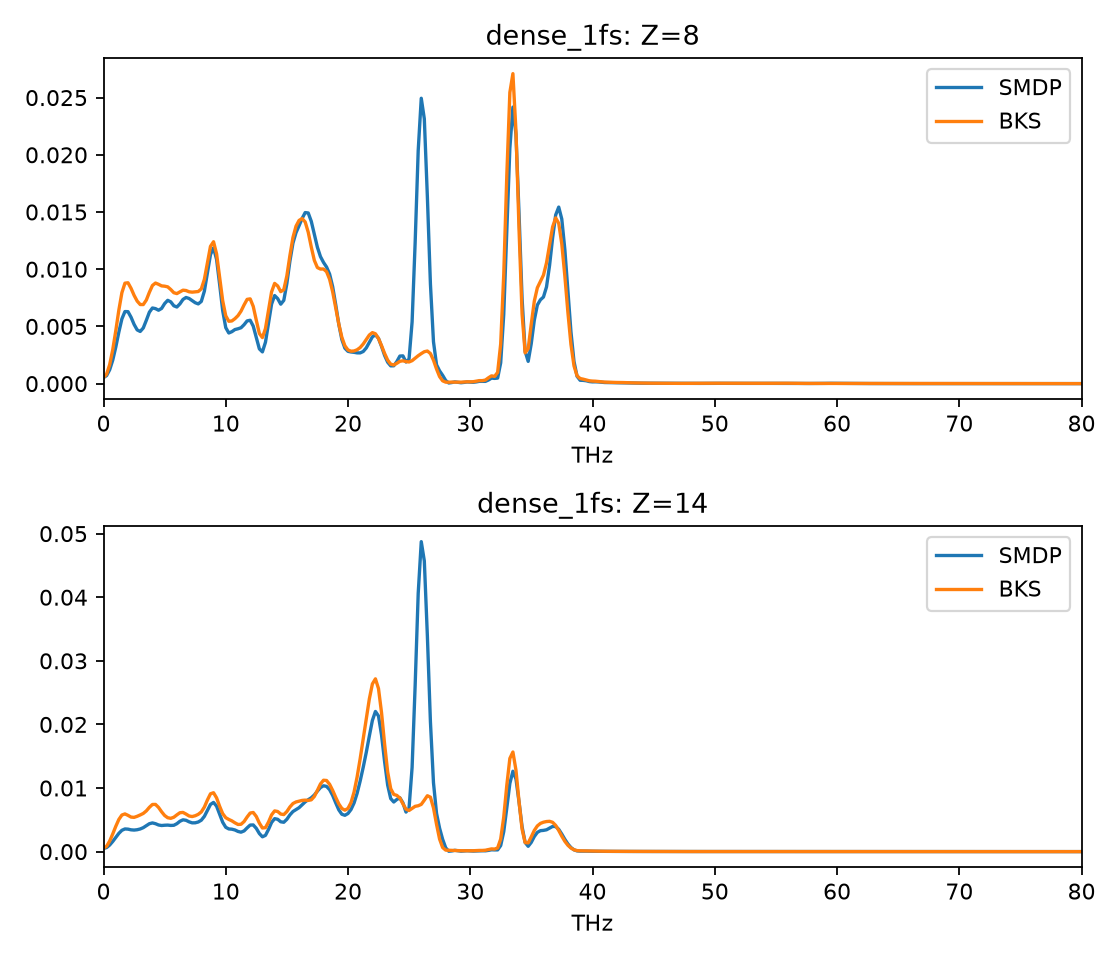

The file beside this chart, header and first rows:
element, frequency_THz, SMDP, reference
8, 0.0, 0.0005284, 0.0005387
8, 0.2499, 0.0007006, 0.0008269
8, 0.4998, 0.001209, 0.001656
8, 0.7496, 0.002044, 0.002952
8, 0.9995, 0.003187, 0.004616
8, 1.249, 0.004496, 0.006417
8, 1.499, 0.005653, 0.007944
8, 1.749, 0.006298, 0.008779
8, 1.999, 0.006289, 0.008815
8, 2.249, 0.005802, 0.008327
8, 2.499, 0.005173, 0.007714
8, 2.749, 0.004695, 0.007214
8, 2.999, 0.004558, 0.006912
8, 3.248, 0.004863, 0.006909
8, 3.498, 0.005533, 0.007304
8, 3.748, 0.006244, 0.007981
8, 3.998, 0.00661, 0.008577
8, 4.248, 0.006554, 0.00879
8, 4.498, 0.006414, 0.008679
8, 4.748, 0.006572, 0.008541
8, 4.998, 0.006997, 0.008516
8, 5.247, 0.00728, 0.008457
8, 5.497, 0.007145, 0.008224
8, 5.747, 0.006804, 0.007945
8, 5.997, 0.006695, 0.007869
8, 6.247, 0.00697, 0.008021
8, 6.497, 0.007357, 0.008167
8, 6.747, 0.007528, 0.008137
8, 6.997, 0.00744, 0.008026
8, 7.246, 0.007252, 0.007994
8, 7.496, 0.007071, 0.008022
8, 7.746, 0.006966, 0.008048
8, 7.996, 0.007183, 0.008279
8, 8.246, 0.008081, 0.009111
8, 8.496, 0.009671, 0.01058
8, 8.746, 0.01128, 0.012
8, 8.996, 0.01186, 0.0124
8, 9.245, 0.01085, 0.01134
8, 9.495, 0.008668, 0.009289
8, 9.745, 0.006374, 0.007242
8, 9.995, 0.004893, 0.005927
8, 10.24, 0.004423, 0.005448
8, 10.49, 0.004539, 0.005477
8, 10.74, 0.004725, 0.005675
8, 10.99, 0.004792, 0.005938
8, 11.24, 0.004883, 0.006333
8, 11.49, 0.005149, 0.006878
8, 11.74, 0.005483, 0.007363
8, 11.99, 0.005538, 0.007408
8, 12.24, 0.005023, 0.006748
8, 12.49, 0.004018, 0.005537
8, 12.74, 0.003038, 0.004385
8, 12.99, 0.002772, 0.004023
8, 13.24, 0.003616, 0.004813
8, 13.49, 0.005298, 0.00643
8, 13.74, 0.006948, 0.008016
8, 13.99, 0.007697, 0.008759
8, 14.24, 0.007428, 0.008535
8, 14.49, 0.006943, 0.008039
8, 14.74, 0.007276, 0.008208
... 3,944 more rows
